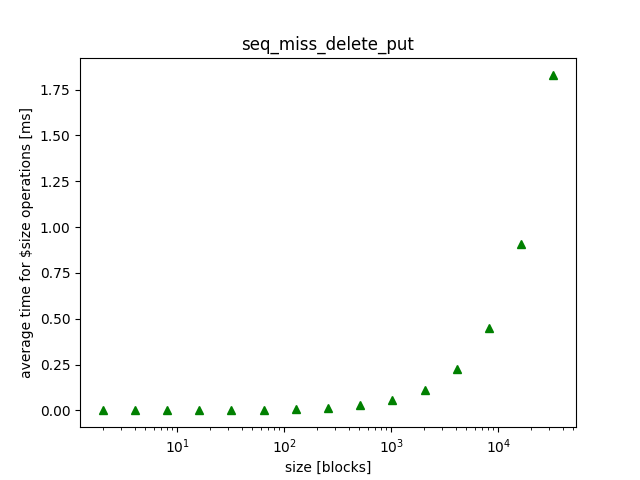

Source data for this figure (header and first rows):
size, mean, variance, 
1024, 0.0563, 0.000001, 
128, 0.007600, 0.000000, 
16384, 0.9078, 0.000358, 
16, 0.001200, 0.000000, 
2048, 0.114, 0.000003, 
256, 0.0144, 0.000002, 
2, 0.000100, 0.000000, 
32768, 1.831, 0.001547, 
32, 0.002200, 0.000000, 
4096, 0.2238, 0.000012, 
4, 0.000600, 0.000000, 
512, 0.0285, 0.000001, 
64, 0.004000, 0.000000, 
8192, 0.45, 0.000038, 
8, 0.000900, 0.000001, 
